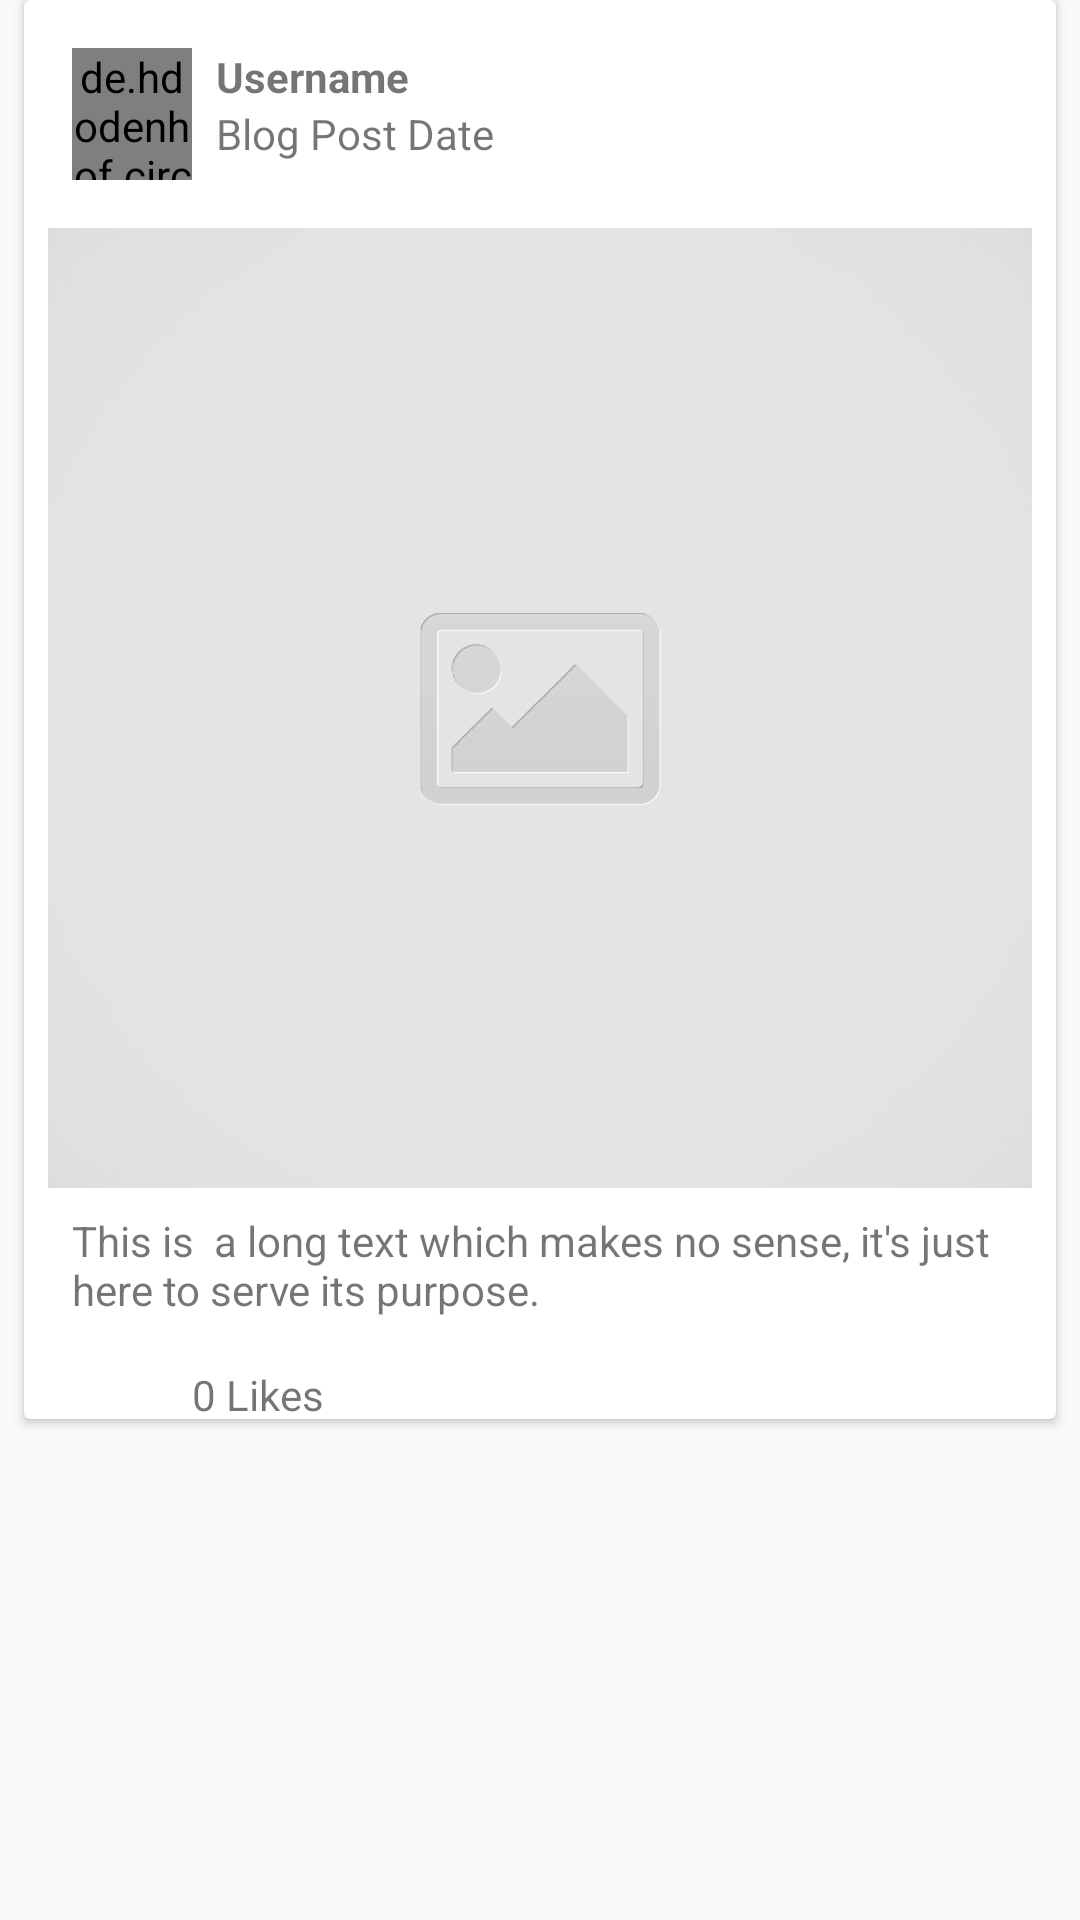

Produce the Android XML layout that renders to this screen, including the resource entries it uses.
<!-- AndroidManifest.xml: application theme AppTheme -->
<!-- res/layout/blog_list_item.xml -->
<?xml version="1.0" encoding="utf-8"?>
<android.support.constraint.ConstraintLayout xmlns:android="http://schemas.android.com/apk/res/android"
    xmlns:app="http://schemas.android.com/apk/res-auto"
    xmlns:tools="http://schemas.android.com/tools"
    android:layout_width="match_parent"
    android:layout_height="wrap_content">


    <android.support.v7.widget.CardView
        android:id="@+id/main_blog_post"
        android:layout_width="0dp"
        android:layout_height="wrap_content"
        android:layout_marginEnd="8dp"
        android:layout_marginLeft="8dp"
        android:layout_marginRight="8dp"
        android:layout_marginStart="8dp"
        app:layout_constraintEnd_toEndOf="parent"
        app:layout_constraintHorizontal_bias="0.0"
        app:layout_constraintStart_toStartOf="parent"
        app:layout_constraintTop_toTopOf="parent">

        <android.support.constraint.ConstraintLayout
            android:layout_width="match_parent"
            android:layout_height="473dp">

            <ImageView
                android:id="@+id/blog_like_btn"
                android:layout_width="32dp"
                android:layout_height="32dp"
                android:layout_marginBottom="8dp"
                android:layout_marginLeft="16dp"
                android:layout_marginStart="16dp"
                android:layout_marginTop="8dp"
                app:layout_constraintBottom_toBottomOf="parent"
                app:layout_constraintStart_toStartOf="parent"
                app:layout_constraintTop_toBottomOf="@+id/blog_desc"
                app:layout_constraintVertical_bias="0.0"
                app:srcCompat="@mipmap/action_like_gray" />

            <de.hdodenhof.circleimageview.CircleImageView
                android:id="@+id/blog_user_image"
                android:layout_width="40dp"
                android:layout_height="44dp"
                android:layout_marginLeft="16dp"
                android:layout_marginStart="16dp"
                android:layout_marginTop="16dp"
                android:src="@drawable/display_picture_placeholder"
                app:layout_constraintStart_toStartOf="parent"
                app:layout_constraintTop_toTopOf="parent" />

            <TextView
                android:id="@+id/blog_username"
                android:layout_width="wrap_content"
                android:layout_height="wrap_content"
                android:layout_marginLeft="8dp"
                android:layout_marginStart="8dp"
                android:layout_marginTop="16dp"
                android:text="Username"
                android:textStyle="bold"
                app:layout_constraintStart_toEndOf="@+id/blog_user_image"
                app:layout_constraintTop_toTopOf="parent" />

            <TextView
                android:id="@+id/blog_date"
                android:layout_width="wrap_content"
                android:layout_height="wrap_content"
                android:layout_marginLeft="8dp"
                android:layout_marginStart="8dp"
                android:text="Blog Post Date"
                app:layout_constraintStart_toEndOf="@+id/blog_user_image"
                app:layout_constraintTop_toBottomOf="@+id/blog_username" />

            <ImageView
                android:id="@+id/blog_image"
                android:layout_width="0dp"
                android:layout_height="320dp"
                android:layout_marginBottom="8dp"
                android:layout_marginEnd="8dp"
                android:layout_marginLeft="8dp"
                android:layout_marginRight="8dp"
                android:layout_marginStart="8dp"
                android:layout_marginTop="16dp"
                android:adjustViewBounds="true"
                android:scaleType="centerCrop"
                app:layout_constraintBottom_toBottomOf="parent"
                app:layout_constraintEnd_toEndOf="parent"
                app:layout_constraintHorizontal_bias="0.5"
                app:layout_constraintStart_toStartOf="parent"
                app:layout_constraintTop_toBottomOf="@+id/blog_user_image"
                app:layout_constraintVertical_bias="0.0"
                app:srcCompat="@drawable/image_placeholder" />

            <TextView
                android:id="@+id/blog_desc"
                android:layout_width="0dp"
                android:layout_height="wrap_content"
                android:layout_marginBottom="16dp"
                android:layout_marginEnd="16dp"
                android:layout_marginLeft="16dp"
                android:layout_marginRight="16dp"
                android:layout_marginStart="16dp"
                android:layout_marginTop="8dp"
                android:text="This is  a long text which makes no sense, it's just here to serve its purpose."
                app:layout_constraintBottom_toBottomOf="parent"
                app:layout_constraintEnd_toEndOf="parent"
                app:layout_constraintHorizontal_bias="0.0"
                app:layout_constraintStart_toStartOf="parent"
                app:layout_constraintTop_toBottomOf="@+id/blog_image"
                app:layout_constraintVertical_bias="0.0" />

            <TextView
                android:id="@+id/blog_like_count"
                android:layout_width="wrap_content"
                android:layout_height="wrap_content"
                android:layout_marginLeft="8dp"
                android:layout_marginStart="8dp"
                android:layout_marginTop="16dp"
                android:text="0 Likes"
                app:layout_constraintStart_toEndOf="@+id/blog_like_btn"
                app:layout_constraintTop_toBottomOf="@+id/blog_desc" />

            <android.support.constraint.Guideline
                android:id="@+id/guideline"
                android:layout_width="wrap_content"
                android:layout_height="wrap_content"
                android:orientation="vertical"
                app:layout_constraintGuide_begin="20dp" />

            <android.support.constraint.Guideline
                android:id="@+id/guideline2"
                android:layout_width="wrap_content"
                android:layout_height="wrap_content"
                android:orientation="horizontal"
                app:layout_constraintGuide_begin="20dp" />

            <android.support.constraint.Guideline
                android:id="@+id/guideline3"
                android:layout_width="wrap_content"
                android:layout_height="wrap_content"
                android:orientation="vertical"
                app:layout_constraintGuide_begin="20dp" />

        </android.support.constraint.ConstraintLayout>
    </android.support.v7.widget.CardView>
</android.support.constraint.ConstraintLayout>
<!-- resources referenced by this layout -->
<resources>
  <!-- drawable display_picture_placeholder: png bitmap (drawable-hdpi, 9846 bytes) -->
  <!-- drawable image_placeholder: png bitmap (drawable-hdpi, 61314 bytes) -->
  <style name="AppTheme" parent="Theme.AppCompat.Light.NoActionBar">
          
          <item name="colorPrimary">@color/colorPrimary</item>
          <item name="colorPrimaryDark">@color/colorPrimaryDark</item>
          <item name="colorAccent">@color/colorAccent</item>
      </style>
  <color name="colorPrimary">#ffca28</color>
  <color name="colorPrimaryDark">#FFA000</color>
  <color name="colorAccent">#2c384a</color>
</resources>
